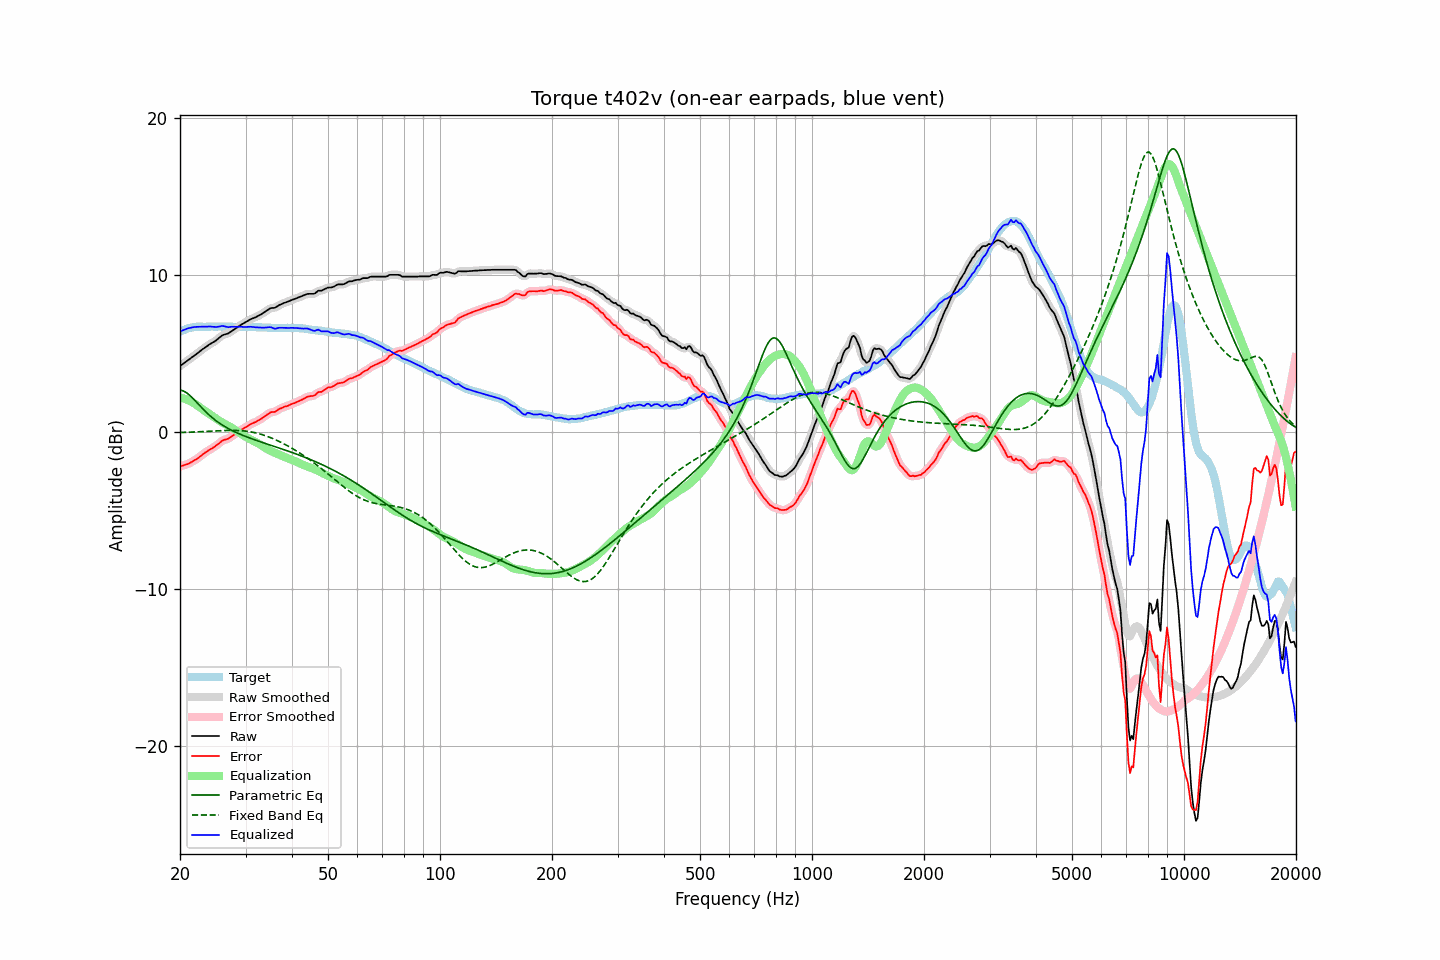

The data file committed next to this chart (first rows):
frequency, raw, error, smoothed, error_smoothed, equalization, parametric_eq, fixed_band_eq, equalized_raw, equalized_smoothed, target
20.00, 4.19, -2.19, 4.19, -2.19, 2.19, 2.66, -0.04, 6.38, 6.38, 6.38
20.20, 4.27, -2.16, 4.27, -2.16, 2.17, 2.64, -0.03, 6.44, 6.43, 6.43
20.40, 4.34, -2.14, 4.34, -2.14, 2.14, 2.61, -0.03, 6.48, 6.48, 6.48
20.61, 4.42, -2.09, 4.42, -2.10, 2.10, 2.56, -0.03, 6.52, 6.52, 6.51
20.81, 4.49, -2.07, 4.49, -2.07, 2.07, 2.50, -0.02, 6.56, 6.56, 6.56
21.02, 4.57, -2.03, 4.57, -2.03, 2.03, 2.42, -0.02, 6.60, 6.59, 6.60
21.23, 4.64, -1.98, 4.64, -1.98, 1.98, 2.34, -0.02, 6.62, 6.62, 6.62
21.44, 4.72, -1.92, 4.72, -1.93, 1.93, 2.24, -0.01, 6.65, 6.65, 6.64
21.66, 4.79, -1.87, 4.79, -1.87, 1.87, 2.14, -0.01, 6.66, 6.66, 6.66
21.87, 4.87, -1.80, 4.87, -1.81, 1.81, 2.03, -0.00, 6.68, 6.68, 6.67
22.09, 4.94, -1.75, 4.94, -1.75, 1.74, 1.92, 0.00, 6.68, 6.68, 6.69
22.31, 5.02, -1.68, 5.02, -1.68, 1.67, 1.81, 0.01, 6.69, 6.69, 6.70
22.54, 5.10, -1.60, 5.10, -1.60, 1.60, 1.70, 0.01, 6.69, 6.70, 6.70
22.76, 5.18, -1.52, 5.18, -1.52, 1.52, 1.60, 0.02, 6.70, 6.70, 6.70
22.99, 5.26, -1.43, 5.26, -1.44, 1.45, 1.49, 0.02, 6.71, 6.70, 6.69
23.22, 5.33, -1.36, 5.33, -1.36, 1.37, 1.38, 0.03, 6.70, 6.70, 6.69
23.45, 5.40, -1.29, 5.40, -1.29, 1.30, 1.28, 0.03, 6.70, 6.70, 6.69
23.69, 5.47, -1.23, 5.47, -1.22, 1.23, 1.18, 0.04, 6.70, 6.70, 6.70
23.92, 5.55, -1.15, 5.54, -1.16, 1.16, 1.09, 0.04, 6.71, 6.71, 6.70
24.16, 5.61, -1.09, 5.61, -1.10, 1.10, 1.00, 0.05, 6.71, 6.71, 6.70
24.40, 5.67, -1.04, 5.67, -1.03, 1.03, 0.91, 0.05, 6.70, 6.70, 6.71
24.65, 5.73, -0.97, 5.73, -0.98, 0.96, 0.83, 0.06, 6.69, 6.69, 6.70
24.89, 5.79, -0.91, 5.80, -0.91, 0.89, 0.75, 0.06, 6.68, 6.68, 6.70
25.14, 5.87, -0.83, 5.87, -0.83, 0.82, 0.67, 0.07, 6.69, 6.69, 6.70
25.39, 5.96, -0.75, 5.96, -0.75, 0.75, 0.60, 0.07, 6.71, 6.70, 6.71
25.65, 6.04, -0.67, 6.05, -0.66, 0.68, 0.53, 0.08, 6.72, 6.73, 6.71
25.91, 6.13, -0.57, 6.12, -0.59, 0.62, 0.46, 0.08, 6.75, 6.74, 6.70
26.16, 6.18, -0.52, 6.17, -0.53, 0.56, 0.40, 0.09, 6.74, 6.73, 6.70
26.43, 6.21, -0.49, 6.21, -0.49, 0.50, 0.33, 0.09, 6.71, 6.71, 6.70
26.69, 6.24, -0.46, 6.24, -0.46, 0.45, 0.27, 0.09, 6.69, 6.69, 6.70
26.96, 6.27, -0.43, 6.28, -0.42, 0.40, 0.22, 0.10, 6.66, 6.68, 6.70
27.23, 6.34, -0.36, 6.34, -0.36, 0.34, 0.16, 0.10, 6.68, 6.68, 6.70
27.50, 6.41, -0.29, 6.40, -0.30, 0.28, 0.11, 0.10, 6.69, 6.69, 6.70
27.77, 6.47, -0.22, 6.47, -0.22, 0.22, 0.06, 0.10, 6.69, 6.69, 6.69
28.05, 6.54, -0.15, 6.54, -0.15, 0.15, 0.01, 0.10, 6.69, 6.69, 6.69
28.33, 6.61, -0.07, 6.61, -0.08, 0.08, -0.04, 0.09, 6.69, 6.69, 6.68
28.62, 6.68, -0.00, 6.68, -0.00, 0.01, -0.08, 0.09, 6.69, 6.69, 6.68
28.90, 6.76, 0.07, 6.75, 0.07, -0.06, -0.13, 0.09, 6.70, 6.69, 6.69
29.19, 6.82, 0.14, 6.82, 0.13, -0.13, -0.17, 0.08, 6.69, 6.69, 6.68
29.48, 6.88, 0.19, 6.88, 0.19, -0.20, -0.21, 0.07, 6.68, 6.69, 6.69
29.78, 6.94, 0.26, 6.94, 0.25, -0.26, -0.25, 0.06, 6.68, 6.68, 6.68
30.08, 7.00, 0.31, 7.00, 0.31, -0.32, -0.29, 0.05, 6.68, 6.68, 6.69
30.38, 7.06, 0.38, 7.06, 0.38, -0.38, -0.33, 0.04, 6.68, 6.68, 6.68
30.68, 7.12, 0.44, 7.12, 0.44, -0.43, -0.37, 0.02, 6.69, 6.69, 6.68
30.99, 7.18, 0.50, 7.17, 0.50, -0.48, -0.41, 0.00, 6.70, 6.69, 6.68
31.30, 7.22, 0.55, 7.22, 0.54, -0.54, -0.45, -0.01, 6.68, 6.68, 6.67
31.61, 7.26, 0.59, 7.26, 0.59, -0.59, -0.48, -0.03, 6.67, 6.67, 6.67
31.93, 7.30, 0.63, 7.30, 0.64, -0.64, -0.52, -0.06, 6.66, 6.66, 6.67
32.24, 7.35, 0.69, 7.35, 0.69, -0.69, -0.56, -0.08, 6.66, 6.66, 6.66
32.57, 7.41, 0.75, 7.40, 0.74, -0.75, -0.59, -0.11, 6.66, 6.65, 6.66
32.89, 7.46, 0.80, 7.46, 0.80, -0.81, -0.63, -0.14, 6.65, 6.65, 6.66
33.22, 7.52, 0.87, 7.52, 0.87, -0.88, -0.66, -0.17, 6.64, 6.64, 6.65
33.55, 7.59, 0.94, 7.59, 0.94, -0.95, -0.69, -0.20, 6.64, 6.64, 6.65
33.89, 7.66, 1.02, 7.66, 1.01, -1.02, -0.73, -0.24, 6.64, 6.64, 6.64
34.23, 7.73, 1.09, 7.73, 1.09, -1.08, -0.76, -0.27, 6.65, 6.65, 6.64
34.57, 7.79, 1.16, 7.80, 1.16, -1.14, -0.80, -0.31, 6.65, 6.66, 6.63
34.92, 7.86, 1.23, 7.85, 1.22, -1.19, -0.83, -0.35, 6.67, 6.66, 6.63
35.27, 7.89, 1.27, 7.88, 1.25, -1.24, -0.86, -0.39, 6.65, 6.64, 6.62
35.62, 7.89, 1.27, 7.89, 1.27, -1.29, -0.90, -0.43, 6.60, 6.61, 6.62
35.97, 7.90, 1.28, 7.92, 1.30, -1.33, -0.93, -0.48, 6.57, 6.59, 6.62
... 635 more rows
